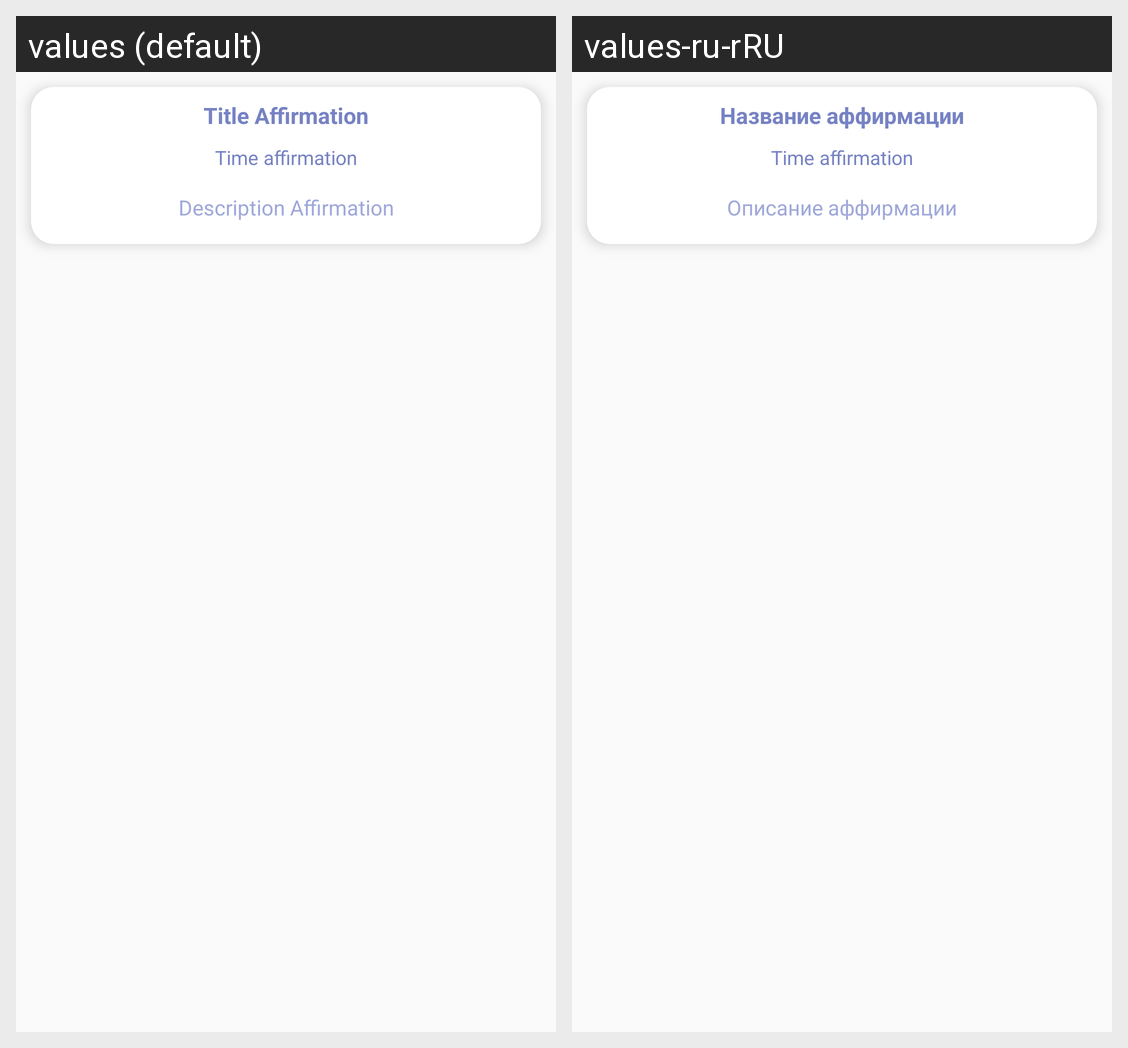

Locale-by-locale string values for the Android screen shown in this grid:
Android screen res/layout/affirmation_item.xml rendered under 2 locales, left to right: values (default), values-ru-rRU. Device: Nexus 5 (rendered at 1080×1920; each locale shown at half size, 540×960, under a caption strip naming it); theme Theme.MyMood.
Strings drawn on this screen, with the default value and each locale's value (text and hints the layout hard-codes, and strings that could not be matched under every locale, appear in the picture but are not listed):

title_affirmation
  values: Title Affirmation
  values-ru-rRU: Название аффирмации

time_affirmation
  values: Time affirmation
  values-ru-rRU: Time affirmation  [not translated; the default value is used]

description_affirmation
  values: Description Affirmation
  values-ru-rRU: Описание аффирмации
